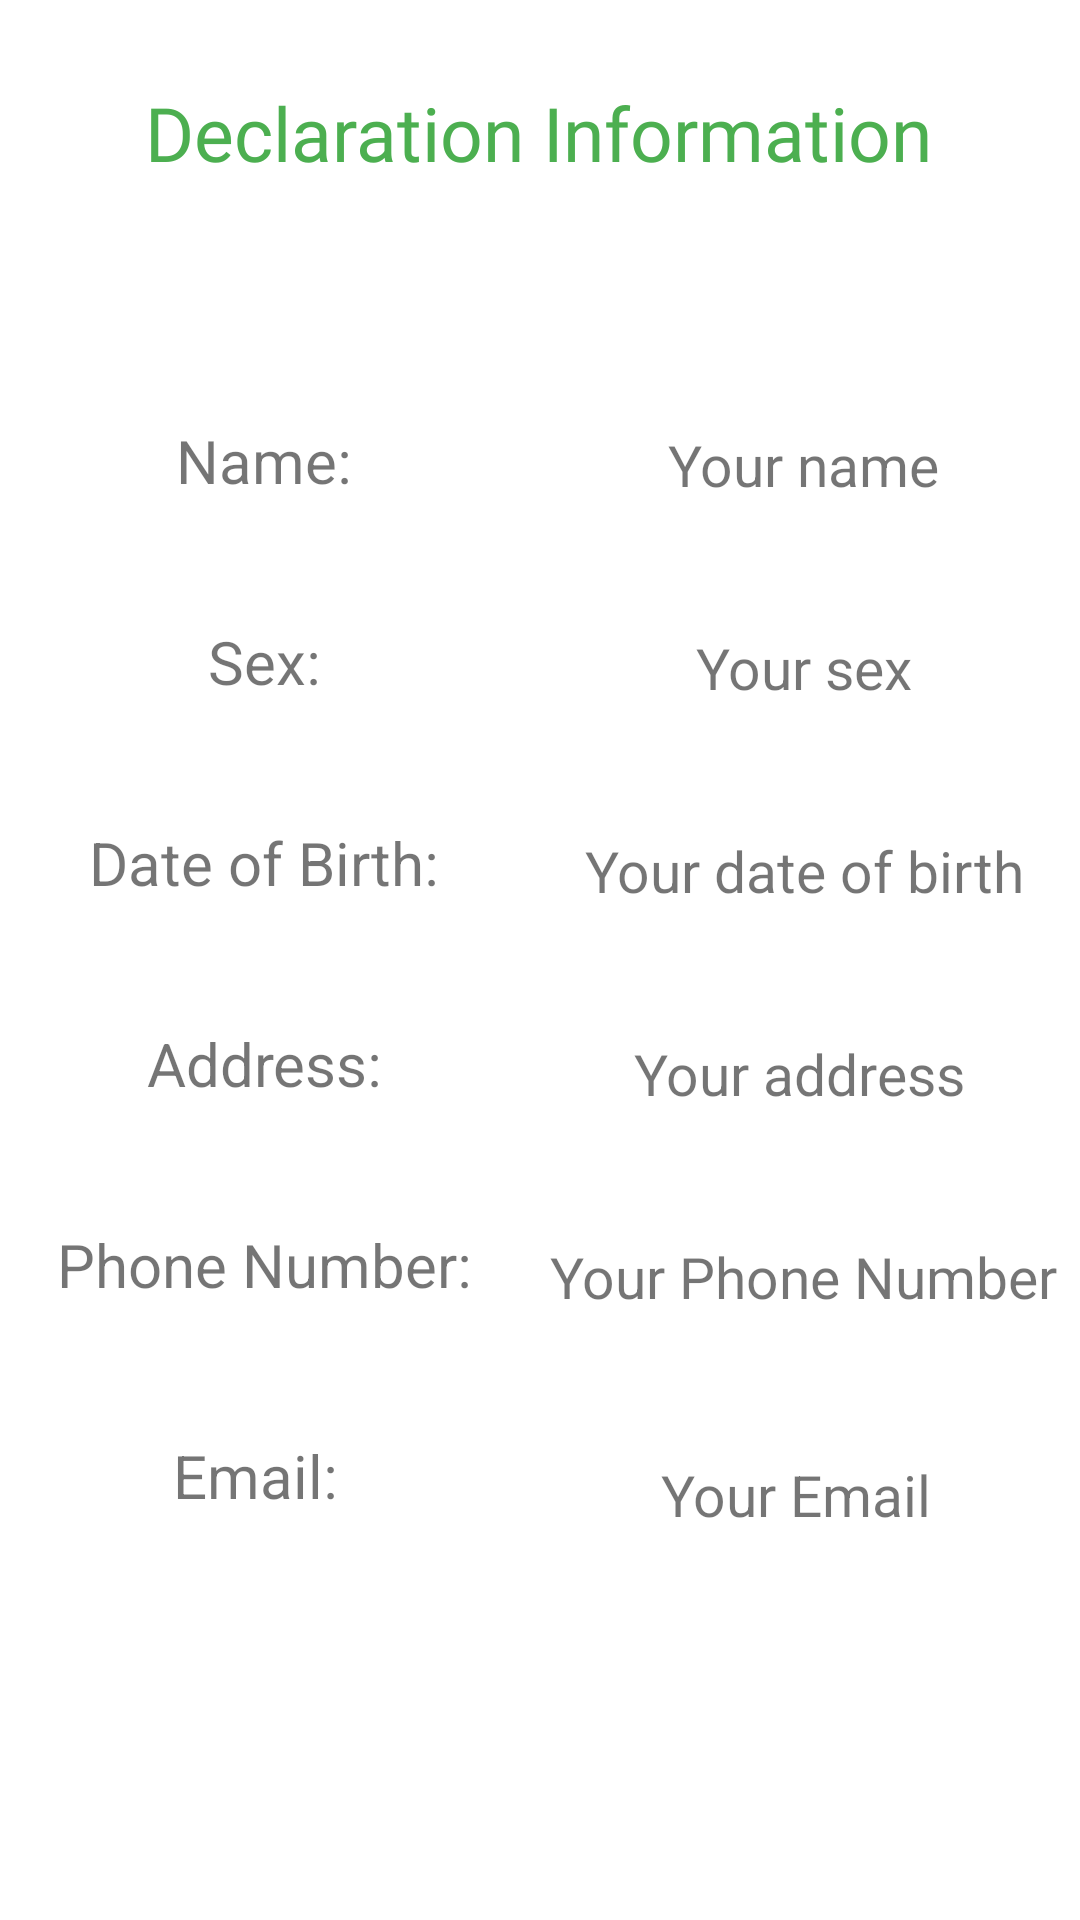

The Android layout XML behind this screen, and the referenced resources:
<!-- AndroidManifest.xml: application theme Theme.Isolated -->
<!-- res/layout/activity_infor_dec.xml -->
<?xml version="1.0" encoding="utf-8"?>
<androidx.constraintlayout.widget.ConstraintLayout xmlns:android="http://schemas.android.com/apk/res/android"
    xmlns:app="http://schemas.android.com/apk/res-auto"
    xmlns:tools="http://schemas.android.com/tools"
    android:layout_width="match_parent"
    android:layout_height="match_parent"
    tools:context=".InforDec">

    <TextView
        android:id="@+id/textView"
        android:layout_width="wrap_content"
        android:layout_height="wrap_content"
        android:fontFamily="@font/archivo_black"
        android:text="Declaration Information"
        android:textColor="#4CAF50"
        android:textSize="25sp"
        app:layout_constraintBottom_toBottomOf="parent"
        app:layout_constraintEnd_toEndOf="parent"
        app:layout_constraintHorizontal_bias="0.494"
        app:layout_constraintStart_toStartOf="parent"
        app:layout_constraintTop_toTopOf="parent"
        app:layout_constraintVertical_bias="0.045" />

    <TextView
        android:id="@+id/textView2"
        android:layout_width="wrap_content"
        android:layout_height="wrap_content"
        android:layout_marginTop="140dp"
        android:text="Name:"
        android:textSize="20sp"
        app:layout_constraintEnd_toStartOf="@+id/guideline12"
        app:layout_constraintStart_toStartOf="parent"
        app:layout_constraintTop_toTopOf="parent" />

    <TextView
        android:id="@+id/textView3"
        android:layout_width="wrap_content"
        android:layout_height="wrap_content"
        android:layout_marginTop="40dp"
        android:text="Sex:"
        android:textSize="20sp"
        app:layout_constraintEnd_toEndOf="@+id/textView2"
        app:layout_constraintStart_toStartOf="@+id/textView2"
        app:layout_constraintTop_toBottomOf="@+id/textView2" />

    <TextView
        android:id="@+id/textView4"
        android:layout_width="wrap_content"
        android:layout_height="wrap_content"
        android:layout_marginTop="40dp"
        android:text="Date of Birth:"
        android:textSize="20sp"
        app:layout_constraintEnd_toStartOf="@+id/guideline12"
        app:layout_constraintStart_toStartOf="parent"
        app:layout_constraintTop_toBottomOf="@+id/textView3" />

    <TextView
        android:id="@+id/textView6"
        android:layout_width="wrap_content"
        android:layout_height="wrap_content"
        android:layout_marginTop="40dp"
        android:text="Address:"
        android:textSize="20sp"
        app:layout_constraintEnd_toEndOf="@+id/textView4"
        app:layout_constraintStart_toStartOf="@+id/textView4"
        app:layout_constraintTop_toBottomOf="@+id/textView4" />

    <TextView
        android:id="@+id/textView7"
        android:layout_width="wrap_content"
        android:layout_height="wrap_content"
        android:layout_marginTop="40dp"
        android:text="Phone Number:"
        android:textSize="20sp"
        app:layout_constraintEnd_toStartOf="@+id/guideline12"
        app:layout_constraintStart_toStartOf="parent"
        app:layout_constraintTop_toBottomOf="@+id/textView6" />

    <TextView
        android:id="@+id/textView8"
        android:layout_width="wrap_content"
        android:layout_height="wrap_content"
        android:layout_marginTop="40dp"
        android:text="Email: "
        android:textSize="20sp"
        app:layout_constraintBottom_toBottomOf="parent"
        app:layout_constraintEnd_toEndOf="@+id/textView7"
        app:layout_constraintHorizontal_bias="0.493"
        app:layout_constraintStart_toStartOf="@+id/textView7"
        app:layout_constraintTop_toBottomOf="@+id/textView7"
        app:layout_constraintVertical_bias="0.025" />

    <TextView
        android:id="@+id/inf_name"
        android:layout_width="wrap_content"
        android:layout_height="wrap_content"
        android:layout_marginTop="142dp"
        android:text="Your name"
        android:textSize="19sp"
        app:layout_constraintEnd_toEndOf="parent"
        app:layout_constraintStart_toStartOf="@+id/guideline12"
        app:layout_constraintTop_toTopOf="parent" />

    <TextView
        android:id="@+id/inf_sex"
        android:layout_width="wrap_content"
        android:layout_height="wrap_content"
        android:layout_marginTop="42dp"
        android:text="Your sex"
        android:textSize="19sp"
        app:layout_constraintEnd_toEndOf="@+id/inf_name"
        app:layout_constraintStart_toStartOf="@+id/inf_name"
        app:layout_constraintTop_toBottomOf="@+id/inf_name" />

    <TextView
        android:id="@+id/inf_DoB"
        android:layout_width="wrap_content"
        android:layout_height="wrap_content"
        android:layout_marginTop="42dp"
        android:text="Your date of birth"
        android:textSize="19sp"
        app:layout_constraintEnd_toEndOf="parent"
        app:layout_constraintStart_toStartOf="@+id/guideline12"
        app:layout_constraintTop_toBottomOf="@+id/inf_sex" />

    <TextView
        android:id="@+id/inf_add"
        android:layout_width="wrap_content"
        android:layout_height="wrap_content"
        android:layout_marginTop="42dp"
        android:text="Your address"
        android:textSize="19sp"
        app:layout_constraintEnd_toEndOf="@+id/inf_DoB"
        app:layout_constraintHorizontal_bias="0.457"
        app:layout_constraintStart_toStartOf="@+id/inf_DoB"
        app:layout_constraintTop_toBottomOf="@+id/inf_DoB" />

    <TextView
        android:id="@+id/inf_Phone"
        android:layout_width="wrap_content"
        android:layout_height="wrap_content"
        android:layout_marginTop="42dp"
        android:text="Your Phone Number"
        android:textSize="19sp"
        app:layout_constraintEnd_toEndOf="parent"
        app:layout_constraintStart_toStartOf="@+id/guideline12"
        app:layout_constraintTop_toBottomOf="@+id/inf_add" />

    <TextView
        android:id="@+id/inf_email"
        android:layout_width="wrap_content"
        android:layout_height="wrap_content"
        android:layout_marginTop="47dp"
        android:text="Your Email"
        android:textSize="19sp"
        app:layout_constraintBottom_toBottomOf="parent"
        app:layout_constraintEnd_toEndOf="@+id/inf_Phone"
        app:layout_constraintHorizontal_bias="0.469"
        app:layout_constraintStart_toStartOf="@+id/inf_Phone"
        app:layout_constraintTop_toBottomOf="@+id/inf_Phone"
        app:layout_constraintVertical_bias="0.0" />

    <androidx.constraintlayout.widget.Guideline
        android:id="@+id/guideline12"
        android:layout_width="wrap_content"
        android:layout_height="wrap_content"
        android:orientation="vertical"
        app:layout_constraintGuide_begin="176dp" />

    <ImageView
        android:id="@+id/imageView2"
        android:layout_width="241dp"
        android:layout_height="154dp"
        app:layout_constraintBottom_toBottomOf="parent"
        app:layout_constraintEnd_toEndOf="parent"
        app:layout_constraintStart_toStartOf="parent"
        app:layout_constraintTop_toTopOf="parent"
        app:layout_constraintVertical_bias="0.916"
        app:srcCompat="@drawable/oip" />

</androidx.constraintlayout.widget.ConstraintLayout>
<!-- resources referenced by this layout -->
<resources>
  <style name="Theme.Isolated" parent="Theme.MaterialComponents.DayNight.NoActionBar">
          
          <item name="colorPrimary">@color/purple_500</item>
          <item name="colorPrimaryVariant">@color/purple_700</item>
          <item name="colorOnPrimary">@color/white</item>
          
          <item name="colorSecondary">@color/teal_200</item>
          <item name="colorSecondaryVariant">@color/teal_700</item>
          <item name="colorOnSecondary">@color/black</item>
          
          <item name="android:statusBarColor" tools:targetApi="l">?attr/colorPrimaryVariant</item>
          
      </style>
  <!-- not gathered from this repository: default colours our renderer supplied (Android Studio template values) -->
  <color name="purple_500">#FF6200EE</color>
  <color name="purple_700">#FF3700B3</color>
  <color name="teal_200">#FF03DAC5</color>
  <color name="teal_700">#FF018786</color>
  <color name="black">#FF000000</color>
  <color name="white">#FFFFFFFF</color>
</resources>
